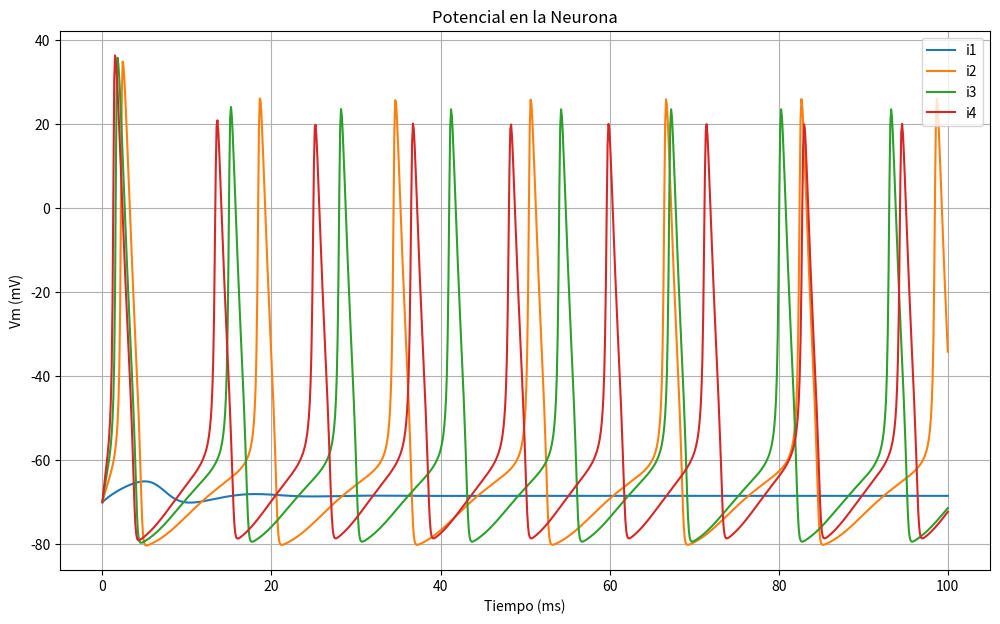
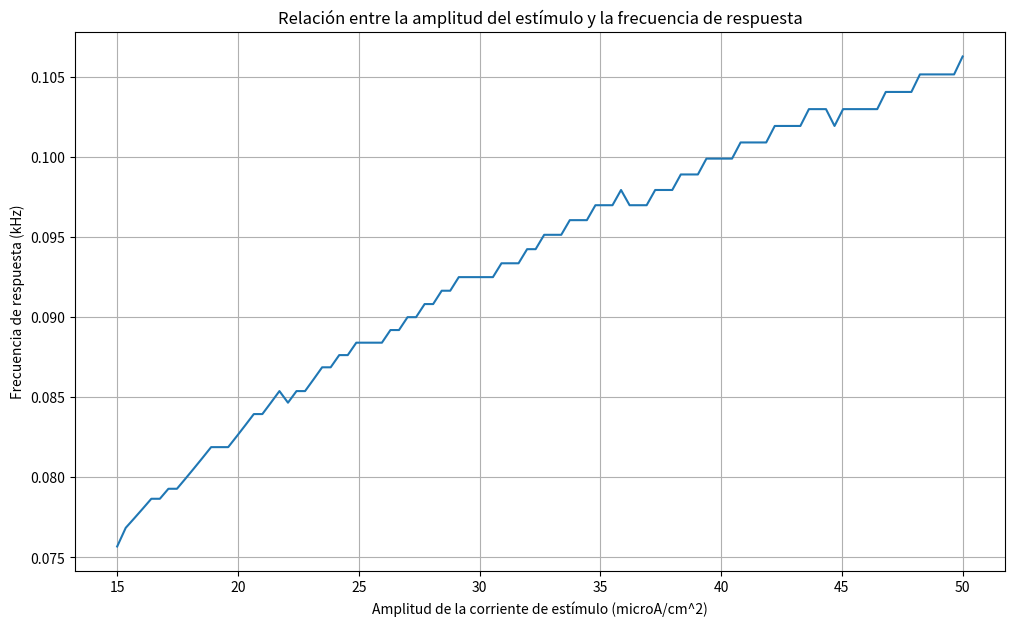

These figures' Python source, in order:
# Importación de librerías

import numpy as np
import matplotlib.pyplot as plt
import scipy.integrate as scp


# Definición de parámetros globales

Cm = 1  #(microF/cm^2)
gk = 36  #(mS/cm^2)
Vk = -12  #(mV) # Cambio de signo
gNa = 120  #(mS/cm^2)
VNa = 115  #(mV) # Cambio de signo
gl = 0.3  #(mS/cm^2)
Vl = 10.613  #(mV) # Cambio de signo


# Definición de funciones

def EcuacionDiferencial (y,t,i):
    """
    Estable el sistema de ecuaciones diferenciales a resolver
    :param y: Arreglo con los valores de Vm, h, m y n
    :param t: Arreglo con los valores de t
    :param i: Amplitud de la corriente de estímulo
    :return: Lista con las ecuaciones diferenciales evaluadas
    """

    dy = np.zeros((4,)) # Crea una lista de ceros, donde cada entrada representará una ecuación diferencial
    Vm = y[0]
    h = y[1]
    m = y[2]
    n = y[3]

    dy[0] = Estimulo(t,i)/Cm - gk*n**4*(Vm-Vk)/Cm - gNa*m**3*h*(Vm-VNa)/Cm - gl*(Vm-Vl)/Cm  # Ecuación 13, dV/dt
    dy[1] = alfaH(Vm)*(1-h)-betaH(Vm)*h  # Ecuación 10, dh/dt
    dy[2] = alfaM(Vm)*(1-m)-betaM(Vm)*m  # Ecuación 7, dm/dt
    dy[3] = alfaN(Vm)*(1-n)-betaN(Vm)*n  # Ecuación 4, dn/dt

    return dy

# Función estímulo

def Estimulo (t,i=150): # Se agrega t como parámetro para poder generar estímulos dependientes del tiempo
    """
    Esta función genera un estímulo constante de amplitud i (microA/cm^2)
    :param t: Float, tiempo t a evaluar
    :param i: Float, amplitud de la corriente de estímulo
    :return: Corriente de estímulo para el t dado
    """
    # Se muestra en forma de comentario un ejemplo de aplicación de estímulos dependientes del tiempo
    # if 5<t<6:
        # return i
    # if 15<t<16:
        # return i
    # else:
        # return 0

    # Sin embargo, para la implementación se utiliza una corriente constante en el tiempo
    return i


# Definición de variables dependientes del potencial de la membrana

def alfaH (Vm):
    return 0.07*np.exp(-Vm/20)  # Ecuación 11

def betaH (Vm):
    return 1/(np.exp((30-Vm)/10)+1)  # Ecuación 12

def alfaM (Vm):
    return (25-Vm)/(10*(np.exp((25-Vm)/10)-1))  # Ecuación 8

def betaM (Vm):
    return 4*np.exp(-Vm/18)  # Ecuación 9

def alfaN (Vm):
    return (10-Vm)/(100*(np.exp((10-Vm)/10)-1))  # Ecuación 5 revizar

def betaN (Vm):
    return 0.125*np.exp(-Vm/80)  # Ecuación 6


def CalcularFrecuencia(t,V):
    """
    Calcula la frecuencia de una función utilizando los primeros dos máximos locales
    :param t: Arreglo con los valores de t (eje x)
    :param resultado: Arreglo con los valores de V (eje y)
    :return: Float, frecuencia de la función
    """
    # Se determina la posición del primer máximo local
    max1 = -70
    for i in range(len(t) - 1):
        if V[i] > max1:
            max1 = V[i]
            indiceMax1 = i

    # Se determina la posición del mínimo local más próximo
    min = max1
    for i in range(indiceMax1, len(t) - 1):
        if V[i] < min:
            min = V[i]
            indiceMin = i

    # Se determina la posición del segundo máximo local
    max2 = -70
    for i in range(indiceMin, len(t) - 1):
        if V[i] > max2:
            max2 = V[i]
            indiceMax2 = i

    # Se calcula el período como la diferencia en t entre los dos máximos locales encontrados
    periodo = t[indiceMax2] - t[indiceMax1]

    return 1/periodo

# Espacio de tiempo a trabajar, en ms
t = np.linspace(0,100,1000)

# Estado inicial
V0 = 0
h0 = alfaH(0)/(alfaH(0)+betaH(0))
m0 = alfaM(0)/(alfaM(0)+betaM(0))
n0 = alfaN(0)/(alfaN(0)+betaN(0))

# Se almacenan las condiciones iniciales en un arreglo
y0 = np.array([V0,h0,m0,n0])

# Se establecen amplitudes para la corriente de estímulo
i1 = 2
i2 = 8
i3 = 14
i4 = 20

# Se soluciona la EDO
resultado1 = scp.odeint(EcuacionDiferencial, y0, t, args=(i1,)) - 70
resultado2 = scp.odeint(EcuacionDiferencial, y0, t, args=(i2,)) - 70
resultado3 = scp.odeint(EcuacionDiferencial, y0, t, args=(i3,)) - 70
resultado4 = scp.odeint(EcuacionDiferencial, y0, t, args=(i4,)) - 70



# Determinación de la relación entre frecuencia de respuesta y amplitud de la corriente de estímulo

# Se genera una lista con amplitudes de corriente a evaluar
listaAmplitudes = np.linspace(15,50,100)
# Se inicializa una lista para almacenar las respuestas obtenidas para cada amplitud de corriente
listaRespuestas = []
# Se inicializa una lista para almacenar las frecuencias para cada respuesta
listaFrecuencias = []

# Se calcula y almacena la frecuencia de respuesta para cada amplitud de corriente
for i in listaAmplitudes:
    resultado = scp.odeint(EcuacionDiferencial, y0, t, args=(i,)) - 70
    listaRespuestas.append(resultado[:, 0])
for irespuesta in listaRespuestas:
    listaFrecuencias.append(CalcularFrecuencia(t, irespuesta))


#Se grafican los resultados

fig, ax = plt.subplots(figsize=(12, 7))
ax.plot(t, resultado1[:, 0])
ax.plot(t, resultado2[:, 0])
ax.plot(t, resultado3[:, 0])
ax.plot(t, resultado4[:, 0])
ax.set_xlabel('Tiempo (ms)')
ax.set_ylabel('Vm (mV)')
ax.set_title('Potencial en la Neurona')
plt.legend(['i1', 'i2', 'i3', 'i4'])
plt.grid()
plt.show()

fig, ax = plt.subplots(figsize=(12, 7))
ax.plot(listaAmplitudes, listaFrecuencias)
ax.set_xlabel('Amplitud de la corriente de estímulo (microA/cm^2)')
ax.set_ylabel('Frecuencia de respuesta (kHz)')
ax.set_title('Relación entre la amplitud del estímulo y la frecuencia de respuesta')
plt.grid()
plt.show()

